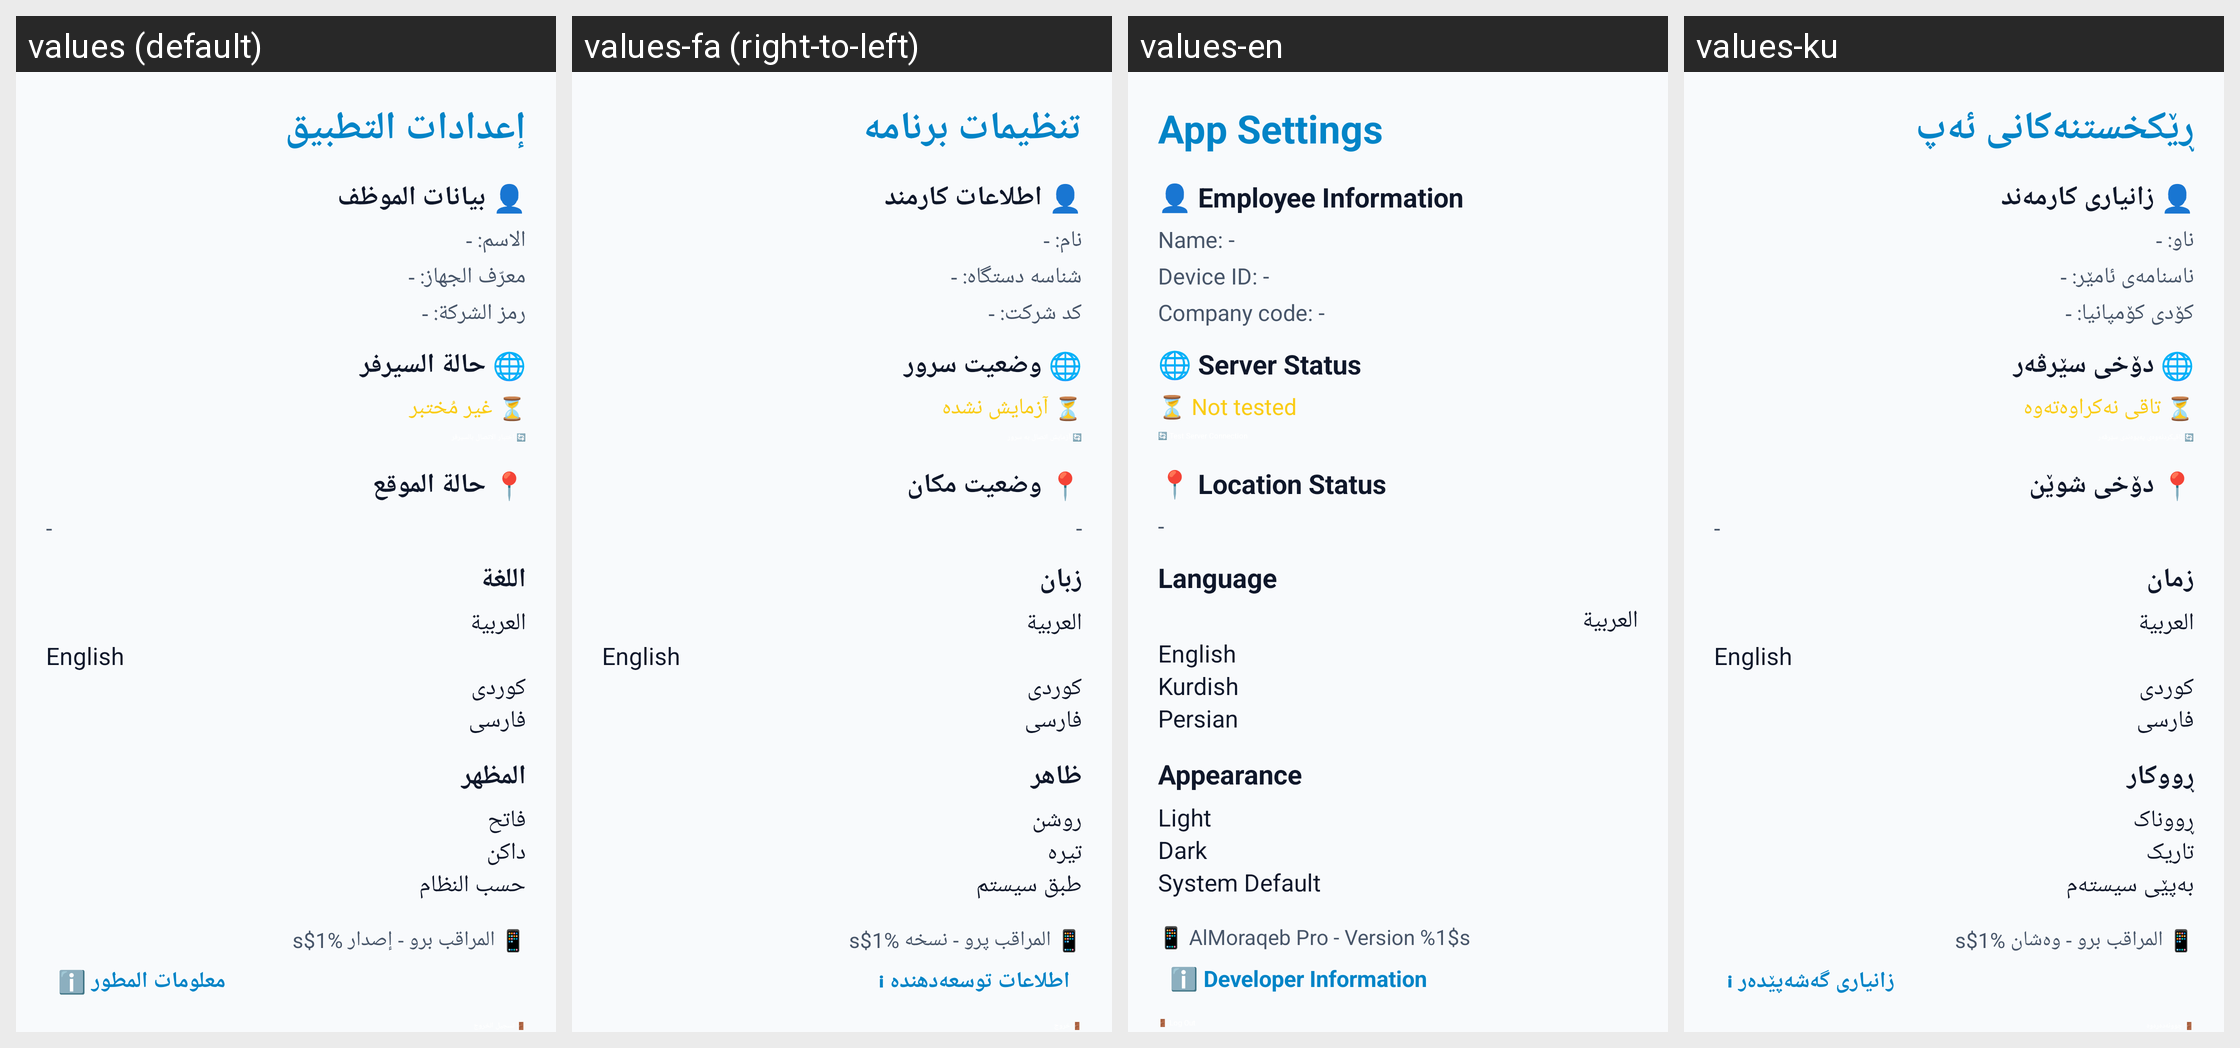

Translations of the strings shown on this Android screen, per locale in the grid:
Android screen res/layout/activity_settings.xml rendered under 4 locales, left to right: values (default), values-fa (right-to-left), values-en, values-ku. Device: Nexus 5 (rendered at 1080×1920; each locale shown at half size, 540×960, under a caption strip naming it); theme Theme.Almoraqbp0serves.
Strings drawn on this screen, with the default value and each locale's value (text and hints the layout hard-codes, and strings that could not be matched under every locale, appear in the picture but are not listed):

settings_title
  values: إعدادات التطبيق
  values-fa: تنظیمات برنامه
  values-en: App Settings
  values-ku: ڕێکخستنەکانی ئەپ

employee_info
  values: 👤 بيانات الموظف
  values-fa: 👤 اطلاعات کارمند
  values-en: 👤 Employee Information
  values-ku: 👤 زانیاری کارمەند

settings_employee_placeholder
  values: الاسم: -
  values-fa: نام: -
  values-en: Name: -
  values-ku: ناو: -

settings_device_placeholder
  values: معرّف الجهاز: -
  values-fa: شناسه دستگاه: -
  values-en: Device ID: -
  values-ku: ناسنامەی ئامێر: -

settings_company_placeholder
  values: رمز الشركة: -
  values-fa: کد شرکت: -
  values-en: Company code: -
  values-ku: کۆدی کۆمپانیا: -

server_status
  values: 🌐 حالة السيرفر
  values-fa: 🌐 وضعیت سرور
  values-en: 🌐 Server Status
  values-ku: 🌐 دۆخی سێرڤەر

settings_server_not_tested
  values: ⏳ غير مُختبر
  values-fa: ⏳ آزمایش نشده
  values-en: ⏳ Not tested
  values-ku: ⏳ تاقی نەکراوەتەوە

test_connection
  values: 🔄 اختبار الاتصال بالسيرفر
  values-fa: 🔄 آزمایش اتصال به سرور
  values-en: 🔄 Test Server Connection
  values-ku: 🔄 تاقیکردنەوەی پەیوەندی سێرڤەر

location_status
  values: 📍 حالة الموقع
  values-fa: 📍 وضعیت مکان
  values-en: 📍 Location Status
  values-ku: 📍 دۆخی شوێن

language
  values: اللغة
  values-fa: زبان
  values-en: Language
  values-ku: زمان

arabic
  values: العربية
  values-fa: العربية
  values-en: العربية
  values-ku: العربية

english
  values: English
  values-fa: English
  values-en: English
  values-ku: English

kurdish
  values: کوردی
  values-fa: کوردی
  values-en: Kurdish
  values-ku: کوردی

persian
  values: فارسی
  values-fa: فارسی
  values-en: Persian
  values-ku: فارسی

appearance
  values: المظهر
  values-fa: ظاهر
  values-en: Appearance
  values-ku: ڕووکار

light
  values: فاتح
  values-fa: روشن
  values-en: Light
  values-ku: ڕووناک

dark
  values: داكن
  values-fa: تیره
  values-en: Dark
  values-ku: تاریک

system_default
  values: حسب النظام
  values-fa: طبق سیستم
  values-en: System Default
  values-ku: بەپێی سیستەم

settings_app_info
  values: 📱 المراقب برو - إصدار %1$s
  values-fa: 📱 المراقب پرو - نسخه %1$s
  values-en: 📱 AlMoraqeb Pro - Version %1$s
  values-ku: 📱 المراقب برو - وەشان %1$s

developer_info
  values: ℹ️ معلومات المطور
  values-fa: ℹ اطلاعات توسعه‌دهنده
  values-en: ℹ️ Developer Information
  values-ku: ℹ زانیاری گەشەپێدەر

logout
  values: 🚪 تسجيل الخروج
  values-fa: 🚪 خروج
  values-en: 🚪 Log Out
  values-ku: 🚪 چوونەدەرەوە
